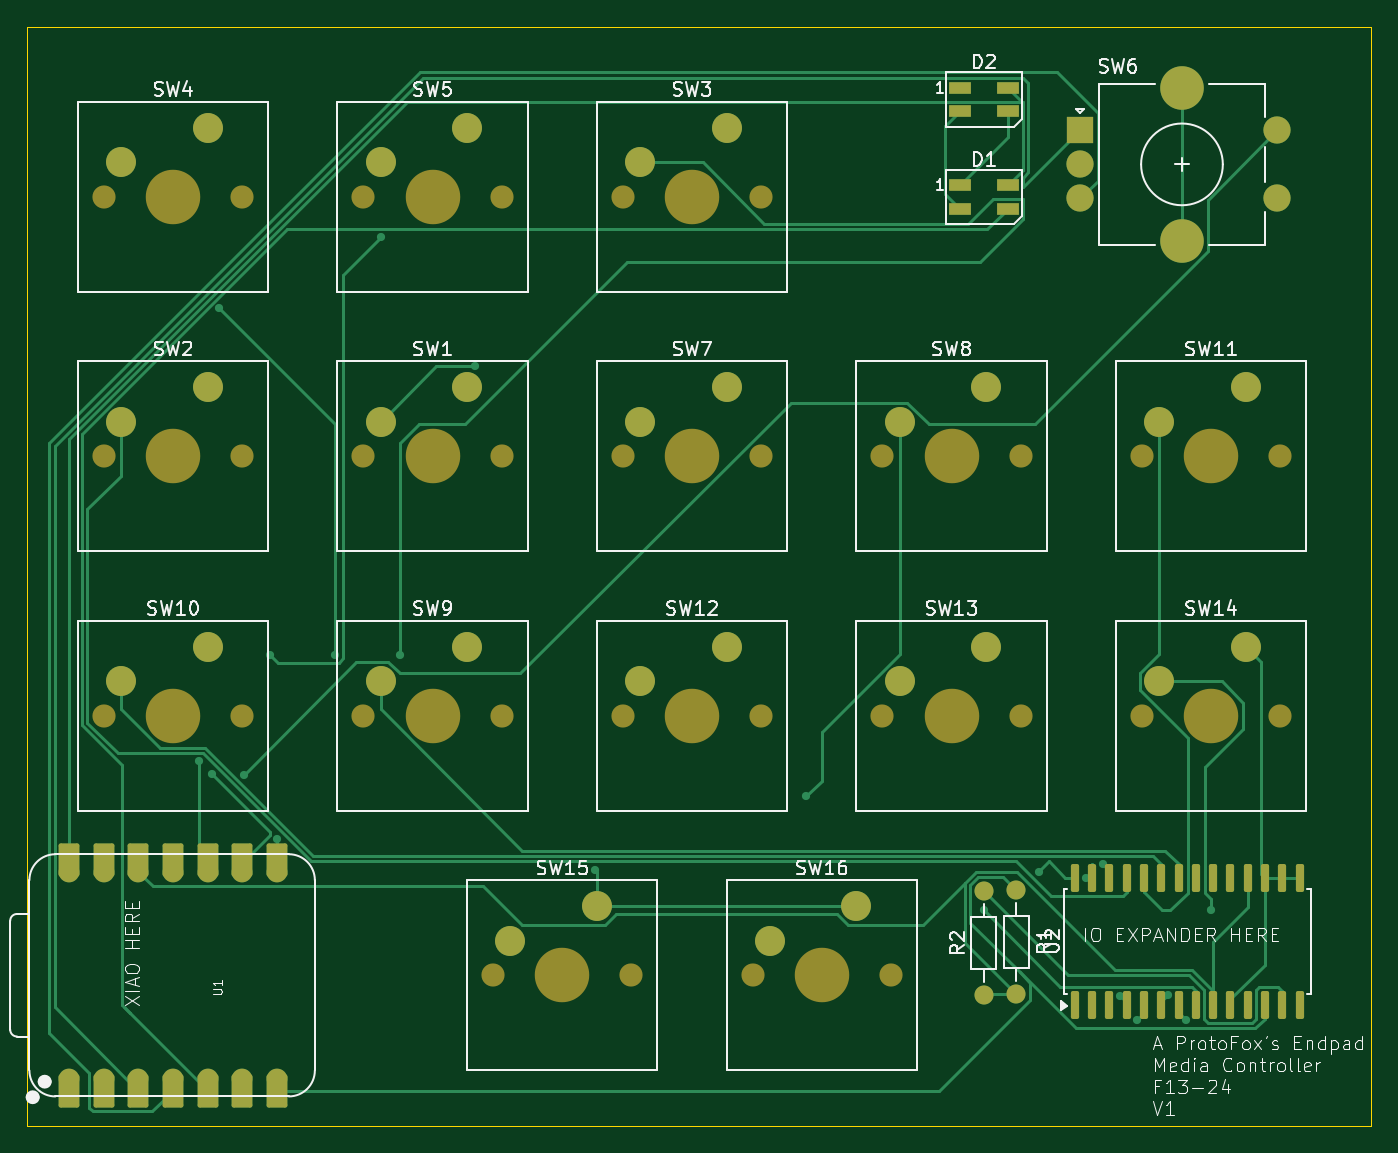
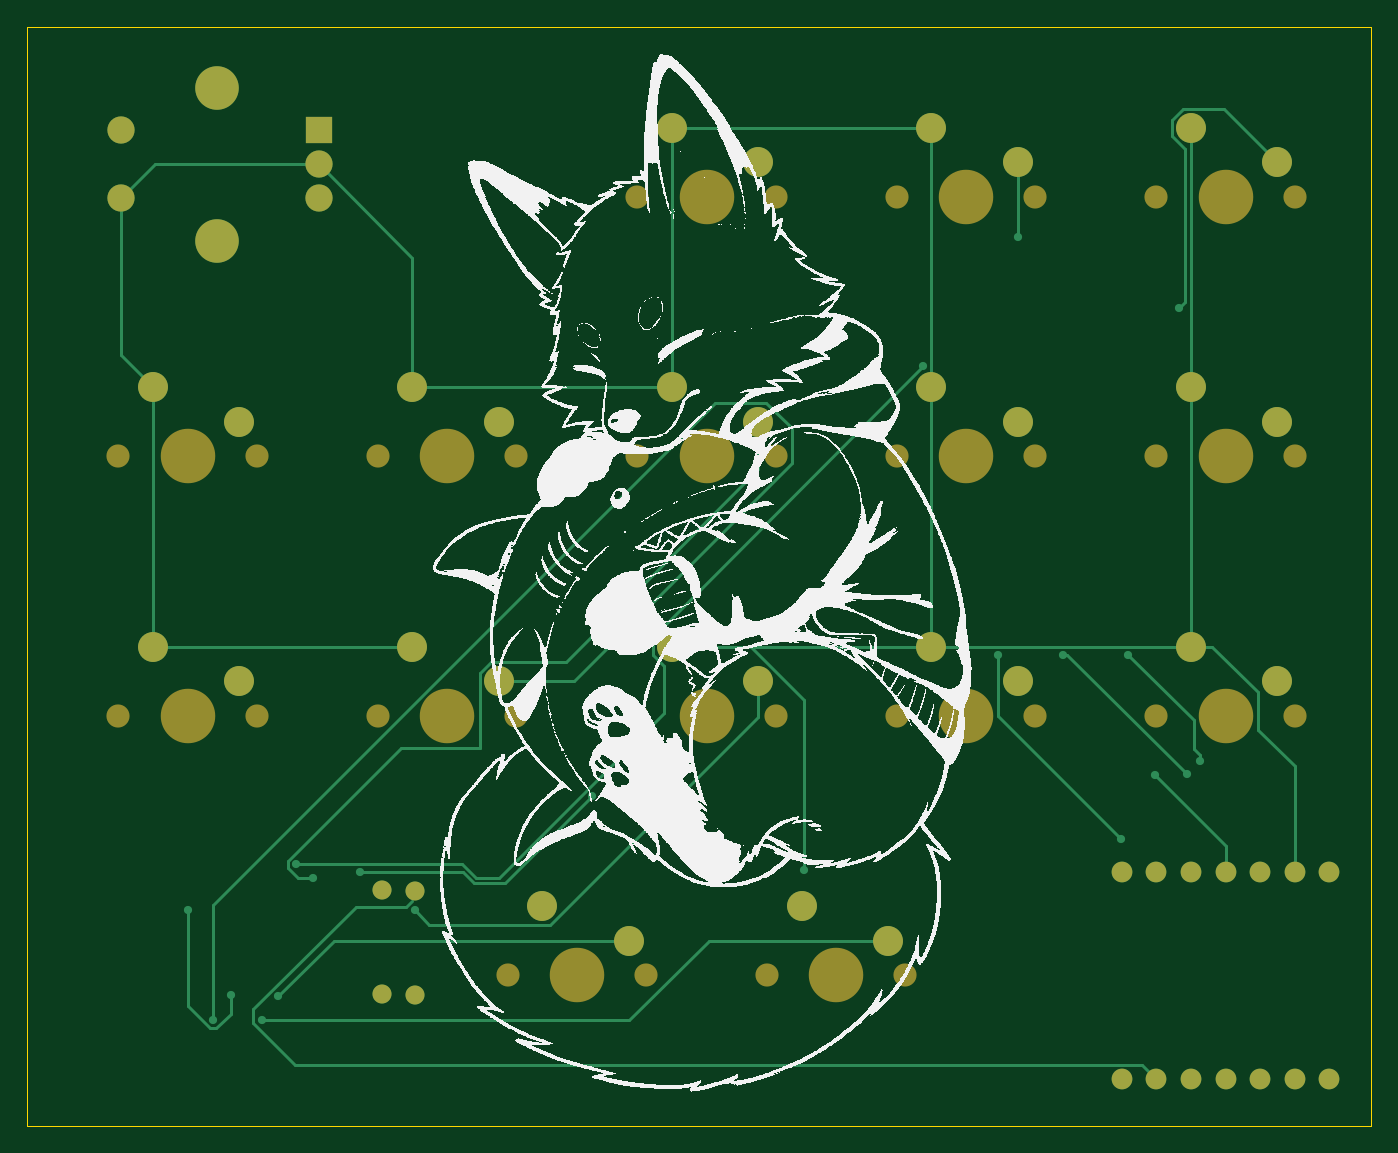
Circuit board: 9 layer files. Board 98.7 x 80.7 mm.
- bottom_copper: hackpad-B_Cu.gbr (10584 bytes)
- bottom_mask: hackpad-B_Mask.gbr (3871 bytes)
- paste: hackpad-B_Paste.gbr (450 bytes)
- bottom_silk: hackpad-B_Silkscreen.gbr (721424 bytes)
- outline: hackpad-Edge_Cuts.gbr (604 bytes)
- top_copper: hackpad-F_Cu.gbr (20178 bytes)
- top_mask: hackpad-F_Mask.gbr (6233 bytes)
- paste: hackpad-F_Paste.gbr (2117 bytes)
- top_silk: hackpad-F_Silkscreen.gbr (68562 bytes)

=== bottom_copper: hackpad-B_Cu.gbr (10584 bytes, source omitted) ===
=== bottom_mask: hackpad-B_Mask.gbr ===
%TF.GenerationSoftware,KiCad,Pcbnew,9.0.0*%
%TF.CreationDate,2025-04-11T15:03:49-07:00*%
%TF.ProjectId,hackpad,6861636b-7061-4642-9e6b-696361645f70,rev?*%
%TF.SameCoordinates,Original*%
%TF.FileFunction,Soldermask,Bot*%
%TF.FilePolarity,Negative*%
%FSLAX46Y46*%
G04 Gerber Fmt 4.6, Leading zero omitted, Abs format (unit mm)*
G04 Created by KiCad (PCBNEW 9.0.0) date 2025-04-11 15:03:49*
%MOMM*%
%LPD*%
G01*
G04 APERTURE LIST*
%ADD10C,1.700000*%
%ADD11C,4.000000*%
%ADD12C,2.200000*%
%ADD13C,1.400000*%
%ADD14O,1.400000X1.400000*%
%ADD15C,1.524000*%
%ADD16R,2.000000X2.000000*%
%ADD17C,2.000000*%
%ADD18C,3.200000*%
G04 APERTURE END LIST*
D10*
%TO.C,SW5*%
X99695000Y-80962500D03*
D11*
X104775000Y-80962500D03*
D10*
X109855000Y-80962500D03*
D12*
X107315000Y-75882500D03*
X100965000Y-78422500D03*
%TD*%
D10*
%TO.C,SW7*%
X118745000Y-100012500D03*
D11*
X123825000Y-100012500D03*
D10*
X128905000Y-100012500D03*
D12*
X126365000Y-94932500D03*
X120015000Y-97472500D03*
%TD*%
D10*
%TO.C,SW14*%
X156845000Y-119062500D03*
D11*
X161925000Y-119062500D03*
D10*
X167005000Y-119062500D03*
D12*
X164465000Y-113982500D03*
X158115000Y-116522500D03*
%TD*%
D10*
%TO.C,SW1*%
X99695000Y-100012500D03*
D11*
X104775000Y-100012500D03*
D10*
X109855000Y-100012500D03*
D12*
X107315000Y-94932500D03*
X100965000Y-97472500D03*
%TD*%
D10*
%TO.C,SW12*%
X118745000Y-119062500D03*
D11*
X123825000Y-119062500D03*
D10*
X128905000Y-119062500D03*
D12*
X126365000Y-113982500D03*
X120015000Y-116522500D03*
%TD*%
D10*
%TO.C,SW16*%
X128270000Y-138112500D03*
D11*
X133350000Y-138112500D03*
D10*
X138430000Y-138112500D03*
D12*
X135890000Y-133032500D03*
X129540000Y-135572500D03*
%TD*%
D10*
%TO.C,SW15*%
X109220000Y-138112500D03*
D11*
X114300000Y-138112500D03*
D10*
X119380000Y-138112500D03*
D12*
X116840000Y-133032500D03*
X110490000Y-135572500D03*
%TD*%
D10*
%TO.C,SW10*%
X80645000Y-119062500D03*
D11*
X85725000Y-119062500D03*
D10*
X90805000Y-119062500D03*
D12*
X88265000Y-113982500D03*
X81915000Y-116522500D03*
%TD*%
D10*
%TO.C,SW11*%
X156845000Y-100012500D03*
D11*
X161925000Y-100012500D03*
D10*
X167005000Y-100012500D03*
D12*
X164465000Y-94932500D03*
X158115000Y-97472500D03*
%TD*%
D10*
%TO.C,SW2*%
X80645000Y-100012500D03*
D11*
X85725000Y-100012500D03*
D10*
X90805000Y-100012500D03*
D12*
X88265000Y-94932500D03*
X81915000Y-97472500D03*
%TD*%
D13*
%TO.C,R1*%
X147637500Y-139500000D03*
D14*
X147637500Y-131880000D03*
%TD*%
D13*
%TO.C,R2*%
X145256250Y-139541250D03*
D14*
X145256250Y-131921250D03*
%TD*%
D10*
%TO.C,SW13*%
X137795000Y-119062500D03*
D11*
X142875000Y-119062500D03*
D10*
X147955000Y-119062500D03*
D12*
X145415000Y-113982500D03*
X139065000Y-116522500D03*
%TD*%
D10*
%TO.C,SW9*%
X99695000Y-119062500D03*
D11*
X104775000Y-119062500D03*
D10*
X109855000Y-119062500D03*
D12*
X107315000Y-113982500D03*
X100965000Y-116522500D03*
%TD*%
D10*
%TO.C,SW8*%
X137795000Y-100012500D03*
D11*
X142875000Y-100012500D03*
D10*
X147955000Y-100012500D03*
D12*
X145415000Y-94932500D03*
X139065000Y-97472500D03*
%TD*%
D10*
%TO.C,SW3*%
X118745000Y-80962500D03*
D11*
X123825000Y-80962500D03*
D10*
X128905000Y-80962500D03*
D12*
X126365000Y-75882500D03*
X120015000Y-78422500D03*
%TD*%
D10*
%TO.C,SW4*%
X80645000Y-80962500D03*
D11*
X85725000Y-80962500D03*
D10*
X90805000Y-80962500D03*
D12*
X88265000Y-75882500D03*
X81915000Y-78422500D03*
%TD*%
D15*
%TO.C,U1*%
X78105000Y-145732500D03*
X80645000Y-145732500D03*
X83185000Y-145732500D03*
X85725000Y-145732500D03*
X88265000Y-145732500D03*
X90805000Y-145732500D03*
X93345000Y-145732500D03*
X93345000Y-130492500D03*
X90805000Y-130492500D03*
X88265000Y-130492500D03*
X85725000Y-130492500D03*
X83185000Y-130492500D03*
X80645000Y-130492500D03*
X78105000Y-130492500D03*
%TD*%
D16*
%TO.C,SW6*%
X152293750Y-76081250D03*
D17*
X152293750Y-81081250D03*
X152293750Y-78581250D03*
D18*
X159793750Y-72981250D03*
X159793750Y-84181250D03*
D17*
X166793750Y-81081250D03*
X166793750Y-76081250D03*
%TD*%
M02*

=== paste: hackpad-B_Paste.gbr ===
%TF.GenerationSoftware,KiCad,Pcbnew,9.0.0*%
%TF.CreationDate,2025-04-11T15:03:49-07:00*%
%TF.ProjectId,hackpad,6861636b-7061-4642-9e6b-696361645f70,rev?*%
%TF.SameCoordinates,Original*%
%TF.FileFunction,Paste,Bot*%
%TF.FilePolarity,Positive*%
%FSLAX46Y46*%
G04 Gerber Fmt 4.6, Leading zero omitted, Abs format (unit mm)*
G04 Created by KiCad (PCBNEW 9.0.0) date 2025-04-11 15:03:49*
%MOMM*%
%LPD*%
G01*
G04 APERTURE LIST*
G04 APERTURE END LIST*
M02*

=== bottom_silk: hackpad-B_Silkscreen.gbr (721424 bytes, source omitted) ===
=== outline: hackpad-Edge_Cuts.gbr ===
%TF.GenerationSoftware,KiCad,Pcbnew,9.0.0*%
%TF.CreationDate,2025-04-11T15:03:49-07:00*%
%TF.ProjectId,hackpad,6861636b-7061-4642-9e6b-696361645f70,rev?*%
%TF.SameCoordinates,Original*%
%TF.FileFunction,Profile,NP*%
%FSLAX46Y46*%
G04 Gerber Fmt 4.6, Leading zero omitted, Abs format (unit mm)*
G04 Created by KiCad (PCBNEW 9.0.0) date 2025-04-11 15:03:49*
%MOMM*%
%LPD*%
G01*
G04 APERTURE LIST*
%TA.AperFunction,Profile*%
%ADD10C,0.050000*%
%TD*%
G04 APERTURE END LIST*
D10*
X75031600Y-68487500D02*
X173690150Y-68487500D01*
X173690150Y-149161500D01*
X75031600Y-149161500D01*
X75031600Y-68487500D01*
M02*

=== top_copper: hackpad-F_Cu.gbr (20178 bytes, source omitted) ===
=== top_mask: hackpad-F_Mask.gbr ===
%TF.GenerationSoftware,KiCad,Pcbnew,9.0.0*%
%TF.CreationDate,2025-04-11T15:03:49-07:00*%
%TF.ProjectId,hackpad,6861636b-7061-4642-9e6b-696361645f70,rev?*%
%TF.SameCoordinates,Original*%
%TF.FileFunction,Soldermask,Top*%
%TF.FilePolarity,Negative*%
%FSLAX46Y46*%
G04 Gerber Fmt 4.6, Leading zero omitted, Abs format (unit mm)*
G04 Created by KiCad (PCBNEW 9.0.0) date 2025-04-11 15:03:49*
%MOMM*%
%LPD*%
G01*
G04 APERTURE LIST*
G04 Aperture macros list*
%AMRoundRect*
0 Rectangle with rounded corners*
0 $1 Rounding radius*
0 $2 $3 $4 $5 $6 $7 $8 $9 X,Y pos of 4 corners*
0 Add a 4 corners polygon primitive as box body*
4,1,4,$2,$3,$4,$5,$6,$7,$8,$9,$2,$3,0*
0 Add four circle primitives for the rounded corners*
1,1,$1+$1,$2,$3*
1,1,$1+$1,$4,$5*
1,1,$1+$1,$6,$7*
1,1,$1+$1,$8,$9*
0 Add four rect primitives between the rounded corners*
20,1,$1+$1,$2,$3,$4,$5,0*
20,1,$1+$1,$4,$5,$6,$7,0*
20,1,$1+$1,$6,$7,$8,$9,0*
20,1,$1+$1,$8,$9,$2,$3,0*%
G04 Aperture macros list end*
%ADD10C,1.700000*%
%ADD11C,4.000000*%
%ADD12C,2.200000*%
%ADD13R,1.600000X0.850000*%
%ADD14C,1.400000*%
%ADD15O,1.400000X1.400000*%
%ADD16RoundRect,0.150000X0.150000X-0.875000X0.150000X0.875000X-0.150000X0.875000X-0.150000X-0.875000X0*%
%ADD17RoundRect,0.152400X-0.609600X1.063600X-0.609600X-1.063600X0.609600X-1.063600X0.609600X1.063600X0*%
%ADD18C,1.524000*%
%ADD19RoundRect,0.152400X0.609600X-1.063600X0.609600X1.063600X-0.609600X1.063600X-0.609600X-1.063600X0*%
%ADD20R,2.000000X2.000000*%
%ADD21C,2.000000*%
%ADD22C,3.200000*%
G04 APERTURE END LIST*
D10*
%TO.C,SW5*%
X99695000Y-80962500D03*
D11*
X104775000Y-80962500D03*
D10*
X109855000Y-80962500D03*
D12*
X107315000Y-75882500D03*
X100965000Y-78422500D03*
%TD*%
D10*
%TO.C,SW7*%
X118745000Y-100012500D03*
D11*
X123825000Y-100012500D03*
D10*
X128905000Y-100012500D03*
D12*
X126365000Y-94932500D03*
X120015000Y-97472500D03*
%TD*%
D10*
%TO.C,SW14*%
X156845000Y-119062500D03*
D11*
X161925000Y-119062500D03*
D10*
X167005000Y-119062500D03*
D12*
X164465000Y-113982500D03*
X158115000Y-116522500D03*
%TD*%
D10*
%TO.C,SW1*%
X99695000Y-100012500D03*
D11*
X104775000Y-100012500D03*
D10*
X109855000Y-100012500D03*
D12*
X107315000Y-94932500D03*
X100965000Y-97472500D03*
%TD*%
D10*
%TO.C,SW12*%
X118745000Y-119062500D03*
D11*
X123825000Y-119062500D03*
D10*
X128905000Y-119062500D03*
D12*
X126365000Y-113982500D03*
X120015000Y-116522500D03*
%TD*%
D10*
%TO.C,SW16*%
X128270000Y-138112500D03*
D11*
X133350000Y-138112500D03*
D10*
X138430000Y-138112500D03*
D12*
X135890000Y-133032500D03*
X129540000Y-135572500D03*
%TD*%
D10*
%TO.C,SW15*%
X109220000Y-138112500D03*
D11*
X114300000Y-138112500D03*
D10*
X119380000Y-138112500D03*
D12*
X116840000Y-133032500D03*
X110490000Y-135572500D03*
%TD*%
D10*
%TO.C,SW10*%
X80645000Y-119062500D03*
D11*
X85725000Y-119062500D03*
D10*
X90805000Y-119062500D03*
D12*
X88265000Y-113982500D03*
X81915000Y-116522500D03*
%TD*%
D10*
%TO.C,SW11*%
X156845000Y-100012500D03*
D11*
X161925000Y-100012500D03*
D10*
X167005000Y-100012500D03*
D12*
X164465000Y-94932500D03*
X158115000Y-97472500D03*
%TD*%
D13*
%TO.C,D1*%
X143506250Y-80087500D03*
X143506250Y-81837500D03*
X147006250Y-81837500D03*
X147006250Y-80087500D03*
%TD*%
D10*
%TO.C,SW2*%
X80645000Y-100012500D03*
D11*
X85725000Y-100012500D03*
D10*
X90805000Y-100012500D03*
D12*
X88265000Y-94932500D03*
X81915000Y-97472500D03*
%TD*%
D14*
%TO.C,R1*%
X147637500Y-139500000D03*
D15*
X147637500Y-131880000D03*
%TD*%
D14*
%TO.C,R2*%
X145256250Y-139541250D03*
D15*
X145256250Y-131921250D03*
%TD*%
D13*
%TO.C,D2*%
X143506250Y-72943750D03*
X143506250Y-74693750D03*
X147006250Y-74693750D03*
X147006250Y-72943750D03*
%TD*%
D10*
%TO.C,SW13*%
X137795000Y-119062500D03*
D11*
X142875000Y-119062500D03*
D10*
X147955000Y-119062500D03*
D12*
X145415000Y-113982500D03*
X139065000Y-116522500D03*
%TD*%
D10*
%TO.C,SW9*%
X99695000Y-119062500D03*
D11*
X104775000Y-119062500D03*
D10*
X109855000Y-119062500D03*
D12*
X107315000Y-113982500D03*
X100965000Y-116522500D03*
%TD*%
D10*
%TO.C,SW8*%
X137795000Y-100012500D03*
D11*
X142875000Y-100012500D03*
D10*
X147955000Y-100012500D03*
D12*
X145415000Y-94932500D03*
X139065000Y-97472500D03*
%TD*%
D10*
%TO.C,SW3*%
X118745000Y-80962500D03*
D11*
X123825000Y-80962500D03*
D10*
X128905000Y-80962500D03*
D12*
X126365000Y-75882500D03*
X120015000Y-78422500D03*
%TD*%
D10*
%TO.C,SW4*%
X80645000Y-80962500D03*
D11*
X85725000Y-80962500D03*
D10*
X90805000Y-80962500D03*
D12*
X88265000Y-75882500D03*
X81915000Y-78422500D03*
%TD*%
D16*
%TO.C,U2*%
X151923750Y-140268750D03*
X153193750Y-140268750D03*
X154463750Y-140268750D03*
X155733750Y-140268750D03*
X157003750Y-140268750D03*
X158273750Y-140268750D03*
X159543750Y-140268750D03*
X160813750Y-140268750D03*
X162083750Y-140268750D03*
X163353750Y-140268750D03*
X164623750Y-140268750D03*
X165893750Y-140268750D03*
X167163750Y-140268750D03*
X168433750Y-140268750D03*
X168433750Y-130968750D03*
X167163750Y-130968750D03*
X165893750Y-130968750D03*
X164623750Y-130968750D03*
X163353750Y-130968750D03*
X162083750Y-130968750D03*
X160813750Y-130968750D03*
X159543750Y-130968750D03*
X158273750Y-130968750D03*
X157003750Y-130968750D03*
X155733750Y-130968750D03*
X154463750Y-130968750D03*
X153193750Y-130968750D03*
X151923750Y-130968750D03*
%TD*%
D17*
%TO.C,U1*%
X78105000Y-146567500D03*
D18*
X78105000Y-145732500D03*
D17*
X80645000Y-146567500D03*
D18*
X80645000Y-145732500D03*
D17*
X83185000Y-146567500D03*
D18*
X83185000Y-145732500D03*
D17*
X85725000Y-146567500D03*
D18*
X85725000Y-145732500D03*
D17*
X88265000Y-146567500D03*
D18*
X88265000Y-145732500D03*
D17*
X90805000Y-146567500D03*
D18*
X90805000Y-145732500D03*
D17*
X93345000Y-146567500D03*
D18*
X93345000Y-145732500D03*
X93345000Y-130492500D03*
D19*
X93345000Y-129657500D03*
D18*
X90805000Y-130492500D03*
D19*
X90805000Y-129657500D03*
D18*
X88265000Y-130492500D03*
D19*
X88265000Y-129657500D03*
D18*
X85725000Y-130492500D03*
D19*
X85725000Y-129657500D03*
D18*
X83185000Y-130492500D03*
D19*
X83185000Y-129657500D03*
D18*
X80645000Y-130492500D03*
D19*
X80645000Y-129657500D03*
D18*
X78105000Y-130492500D03*
D19*
X78105000Y-129657500D03*
%TD*%
D20*
%TO.C,SW6*%
X152293750Y-76081250D03*
D21*
X152293750Y-81081250D03*
X152293750Y-78581250D03*
D22*
X159793750Y-72981250D03*
X159793750Y-84181250D03*
D21*
X166793750Y-81081250D03*
X166793750Y-76081250D03*
%TD*%
M02*

=== paste: hackpad-F_Paste.gbr (2117 bytes, source withheld) ===
=== top_silk: hackpad-F_Silkscreen.gbr (68562 bytes, source omitted) ===
